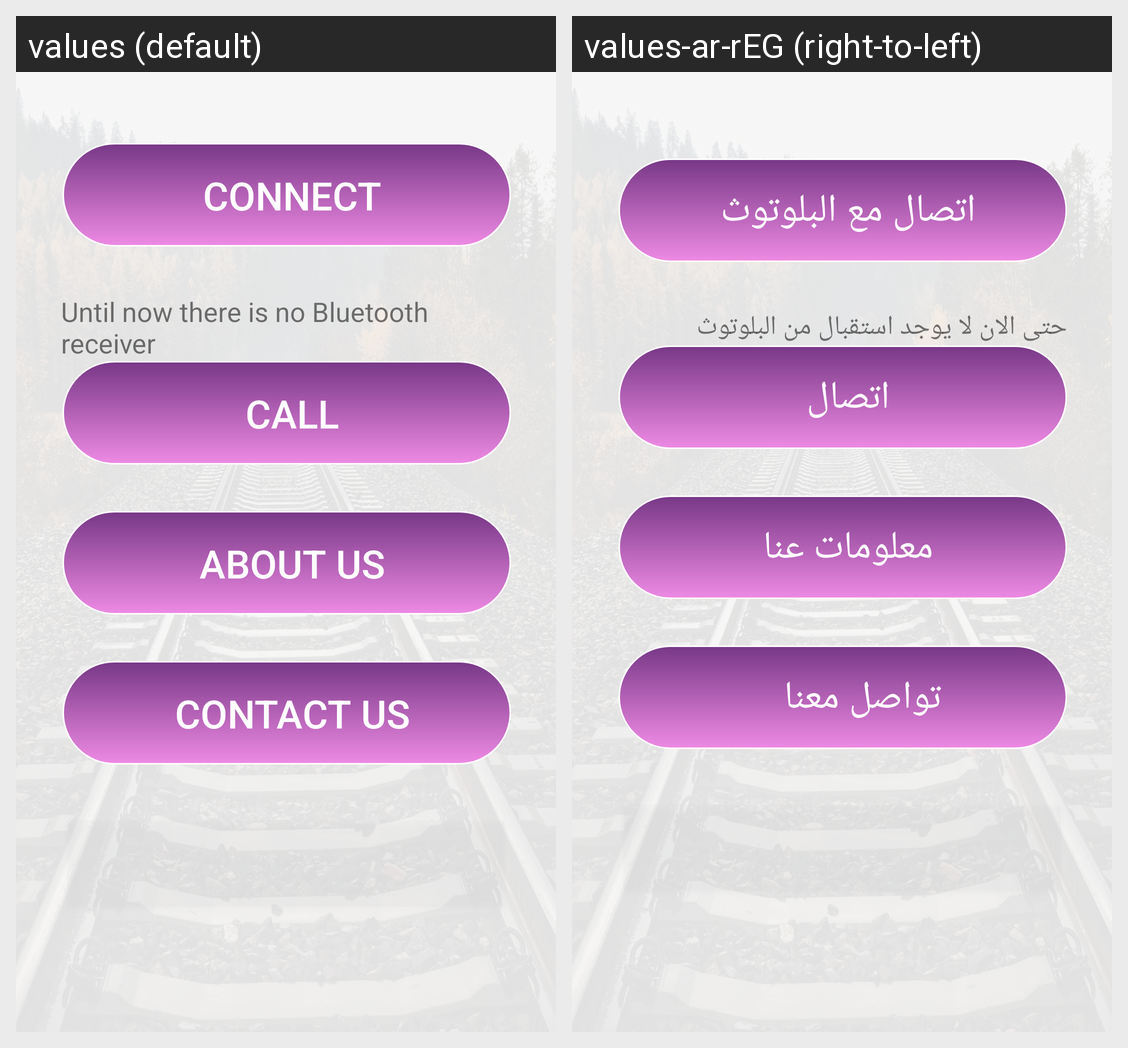

The Android screen above is rendered under two locales of the same app. Produce the string resources it draws, with the default and per-locale values.
Android screen res/layout/activity_driver.xml rendered under 2 locales, left to right: values (default), values-ar-rEG (right-to-left). Device: Nexus 5 (rendered at 1080×1920; each locale shown at half size, 540×960, under a caption strip naming it); theme AppTheme.
Strings drawn on this screen, with the default value and each locale's value (text and hints the layout hard-codes, and strings that could not be matched under every locale, appear in the picture but are not listed):

connect
  values: Connect
  values-ar-rEG: اتصال مع البلوتوث

not_signal
  values: Until now there is no Bluetooth receiver
  values-ar-rEG: حتى الان لا يوجد استقبال من البلوتوث

call
  values: Call
  values-ar-rEG: اتصال

about_us
  values: About Us
  values-ar-rEG: معلومات عنا

contact_us
  values: Contact Us
  values-ar-rEG: تواصل معنا
